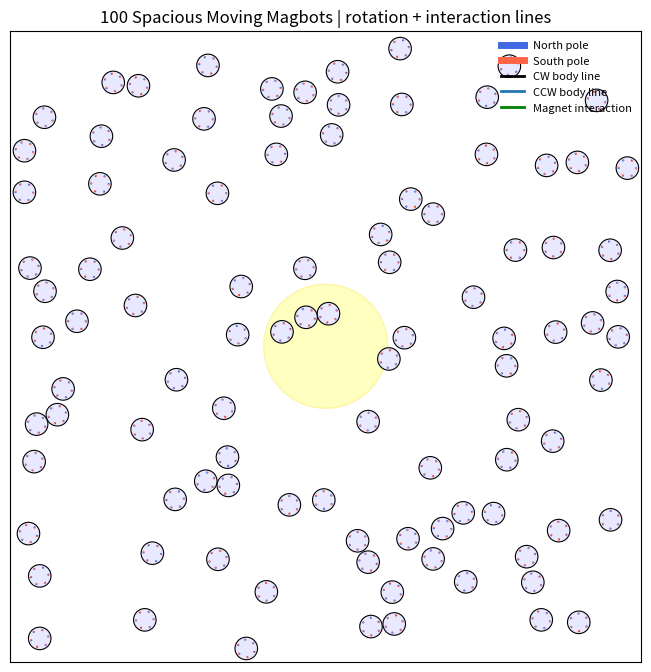

The script that saved this image:
"""
100-Magbot Moving Robo-Matter Simulation
----------------------------------------

This version gives the Magbots more space to move while keeping visible translation and interactions.

What is changed:
1. Stronger translational motion.
2. Light-gradient drift: Magbots move slightly toward the bright light region.
3. More frequent collisions/interactions by using a slightly smaller box.
4. Chiral rotation is still present.
5. Rotation/heading lines are visible.
6. Magnet interaction lines are visible.
7. 100 Magbots, each with 6 magnetic sites.

Run:
    python magbot_100_spacious_moving_with_lines.py
"""

from dataclasses import dataclass
import numpy as np
import matplotlib.pyplot as plt
from matplotlib.patches import Circle, Wedge
from matplotlib.animation import FuncAnimation
import shutil


# ============================================================
# Parameters
# ============================================================

@dataclass
class Params:
    # System
    Nbots: int = 100
    Nmag: int = 6

    # Geometry
    R_bot: float = 1.0
    R_ring: float = 0.78
    r_mag: float = 0.105

    # Larger box -> more open space for movement
    box: float = 28.0

    # Translational motion
    # Increased compared with previous code
    v_base: float = 10.00
    v_light_gain: float = 0.70

    # Light-gradient drift strength
    # This makes bots move toward the bright spot, not only rotate faster there.
    light_drift_strength: float = 1.20

    # Chiral rotation
    omega_base: float = 10.00
    omega_light_gain: float = 1.50

    # Noise
    Dt: float = 0.012
    Dr: float = 0.025
    Dphi: float = 0.012

    # Mobilities
    mu_t: float = 1.0
    mu_r: float = 0.50
    mu_phi: float = 1.0

    # Magnetic interaction
    k_m: float = 0.80
    r0: float = 0.80
    r_cut: float = 1.00

    # Steric repulsion
    k_rep: float = 50.0

    # Time
    dt: float = 0.015
    steps: int = 1600
    seed: int = 7

    # Chirality: "all_cw", "all_ccw", "mixed"
    chirality_mode: str = "all_cw"

    # Light field: "moving_spot", "center_spot", "two_spots", "homogeneous"
    light_mode: str = "moving_spot"
    light_base: float = 0.25
    light_amp: float = 0.80
    light_sigma: float = 5.5
    light_period: float = 10.0

    # Display
    interval_ms: int = 25
    show_heading_lines: bool = True
    show_magnets: bool = True
    show_interaction_lines: bool = True
    max_interaction_lines: int = 260
    interaction_strength_threshold: float = 0.06
    heading_line_scale: float = 0.82

    # Saving
    save_video: bool = False
    video_path: str = "magbot_100_spacious_moving_with_lines.mp4"
    gif_path: str = "magbot_100_spacious_moving_with_lines.gif"


P = Params()
rng = np.random.default_rng(P.seed)

ALPHA = np.linspace(0.0, 2.0 * np.pi, P.Nmag, endpoint=False)
LOCAL_ANCHORS = np.column_stack((
    P.R_ring * np.cos(ALPHA),
    P.R_ring * np.sin(ALPHA)
))


# ============================================================
# Utilities
# ============================================================

def wrap_angle(a):
    return (a + np.pi) % (2.0 * np.pi) - np.pi


def cross2d(a, b):
    return a[..., 0] * b[..., 1] - a[..., 1] * b[..., 0]


def rotate_points(points, theta):
    c = np.cos(theta)
    s = np.sin(theta)
    R = np.array([[c, -s],
                  [s,  c]])
    return points @ R.T


# ============================================================
# Light field
# ============================================================

def moving_light_center(t):
    radius = 10.0
    ang = 2.0 * np.pi * t / P.light_period
    return np.array([radius * np.cos(ang), radius * np.sin(ang)])


def second_light_center(t):
    radius = 10.0
    ang = 2.0 * np.pi * t / P.light_period + np.pi
    return np.array([radius * np.cos(ang), radius * np.sin(ang)])


def gaussian_value_and_gradient(pos, center, amp):
    """
    Gaussian light value and its spatial gradient.

    I = amp exp(-|x-c|^2 / 2 sigma^2)
    grad I = I * (c - x) / sigma^2
    """
    diff = center[None, :] - pos
    d2 = np.sum(diff * diff, axis=1)
    val = amp * np.exp(-d2 / (2.0 * P.light_sigma ** 2))
    grad = val[:, None] * diff / (P.light_sigma ** 2)
    return val, grad


def light_intensity_and_gradient(pos, t):
    """
    Returns:
        I    : local light intensity, shape (N,)
        grad : gradient of light intensity, shape (N,2)
    """
    I = np.full(len(pos), P.light_base)
    grad = np.zeros_like(pos)

    if P.light_mode == "homogeneous":
        I += P.light_amp

    elif P.light_mode == "center_spot":
        val, g = gaussian_value_and_gradient(pos, np.array([0.0, 0.0]), P.light_amp)
        I += val
        grad += g

    elif P.light_mode == "moving_spot":
        val, g = gaussian_value_and_gradient(pos, moving_light_center(t), P.light_amp)
        I += val
        grad += g

    elif P.light_mode == "two_spots":
        val1, g1 = gaussian_value_and_gradient(pos, moving_light_center(t), 0.5 * P.light_amp)
        val2, g2 = gaussian_value_and_gradient(pos, second_light_center(t), 0.5 * P.light_amp)
        I += val1 + val2
        grad += g1 + g2

    else:
        raise ValueError(f"Unknown light_mode: {P.light_mode}")

    return np.clip(I, 0.0, 1.0), grad


def light_intensity(pos, t):
    I, _ = light_intensity_and_gradient(pos, t)
    return I


# ============================================================
# Cell-list neighbor search
# ============================================================

def build_cell_list(pos, cell_size):
    cells = {}
    shift = P.box

    for i in range(len(pos)):
        cx = int((pos[i, 0] + shift) // cell_size)
        cy = int((pos[i, 1] + shift) // cell_size)
        cells.setdefault((cx, cy), []).append(i)

    return cells


def neighbor_pairs(pos, cutoff):
    cells = build_cell_list(pos, cutoff)
    pairs = []

    for (cx, cy), inds in cells.items():
        for dx in (-1, 0, 1):
            for dy in (-1, 0, 1):
                nb = (cx + dx, cy + dy)
                if nb not in cells:
                    continue

                for i in inds:
                    for j in cells[nb]:
                        if j <= i:
                            continue
                        rij = pos[j] - pos[i]
                        if np.dot(rij, rij) <= cutoff * cutoff:
                            pairs.append((i, j))

    return pairs


# ============================================================
# Initialization
# ============================================================

def initialize_positions():
    pos = np.zeros((P.Nbots, 2))
    count = 0
    max_tries = 400000

    low = -P.box + P.R_bot
    high = P.box - P.R_bot

    for _ in range(max_tries):
        if count >= P.Nbots:
            break

        candidate = rng.uniform(low=low, high=high, size=2)

        ok = True
        for j in range(count):
            if np.linalg.norm(candidate - pos[j]) < 2.0 * P.R_bot:
                ok = False
                break

        if ok:
            pos[count] = candidate
            count += 1

    if count < P.Nbots:
        raise RuntimeError("Could not place all bots. Increase box or reduce Nbots.")

    return pos


def initialize_chirality():
    if P.chirality_mode == "all_cw":
        return -np.ones(P.Nbots)
    if P.chirality_mode == "all_ccw":
        return np.ones(P.Nbots)
    if P.chirality_mode == "mixed":
        return rng.choice([-1.0, 1.0], size=P.Nbots)
    raise ValueError(f"Unknown chirality_mode: {P.chirality_mode}")


pos = initialize_positions()
theta = rng.uniform(-np.pi, np.pi, size=P.Nbots)
phi = np.zeros((P.Nbots, P.Nmag))
chirality = initialize_chirality()


# ============================================================
# Wall handling
# ============================================================

def reflect_bot(pos_i, theta_i):
    x, y = pos_i

    xmin = -P.box + P.R_bot
    xmax =  P.box - P.R_bot
    ymin = -P.box + P.R_bot
    ymax =  P.box - P.R_bot

    hit_x = False
    hit_y = False

    if x < xmin:
        x = 2.0 * xmin - x
        hit_x = True
    elif x > xmax:
        x = 2.0 * xmax - x
        hit_x = True

    if y < ymin:
        y = 2.0 * ymin - y
        hit_y = True
    elif y > ymax:
        y = 2.0 * ymax - y
        hit_y = True

    if hit_x:
        theta_i = np.pi - theta_i
    if hit_y:
        theta_i = -theta_i

    return np.array([x, y]), wrap_angle(theta_i)


# ============================================================
# Magnet geometry
# ============================================================

def get_bot_magnet_geometry(pos, theta, phi):
    centers = np.zeros((P.Nbots, P.Nmag, 2))
    levers = np.zeros((P.Nbots, P.Nmag, 2))
    ang = theta[:, None] + ALPHA[None, :] + phi

    for i in range(P.Nbots):
        levers[i] = rotate_points(LOCAL_ANCHORS, theta[i])
        centers[i] = pos[i] + levers[i]

    return centers, levers, ang


# ============================================================
# Forces and torques
# ============================================================

def compute_forces_and_torques(pos, theta, phi):
    F = np.zeros((P.Nbots, 2))
    T_body = np.zeros(P.Nbots)
    T_phi = np.zeros((P.Nbots, P.Nmag))

    pair_cut = max(2.0 * P.R_bot, 2.0 * P.R_ring + P.r_cut)
    pairs = neighbor_pairs(pos, pair_cut)

    centers, levers, ang = get_bot_magnet_geometry(pos, theta, phi)

    for i, j in pairs:
        rij = pos[j] - pos[i]
        d = np.linalg.norm(rij)

        # Steric repulsion
        if 1e-12 < d < 2.0 * P.R_bot:
            u = rij / d
            overlap = 2.0 * P.R_bot - d
            f_i = -P.k_rep * overlap * u
            F[i] += f_i
            F[j] -= f_i

        # Magnetic interactions
        ci = centers[i]
        cj = centers[j]
        li = levers[i]
        lj = levers[j]
        ai = ang[i]
        aj = ang[j]

        r = cj[None, :, :] - ci[:, None, :]
        d2 = np.sum(r * r, axis=-1)

        mask = (d2 > 1e-12) & (d2 < P.r_cut ** 2)
        if not np.any(mask):
            continue

        weight = np.exp(-d2 / (P.r0 ** 2))
        delta = aj[None, :] - ai[:, None]

        # Internal magnet phase torque
        tau = P.k_m * weight * np.sin(delta)
        tau *= mask
        T_phi[i] += np.sum(tau, axis=1)
        T_phi[j] -= np.sum(tau, axis=0)

        # Magnetic force
        coeff = (2.0 * P.k_m / (P.r0 ** 2)) * weight * np.cos(delta)
        coeff *= mask
        f_pair_on_i = coeff[..., None] * r

        F_i_mag = np.sum(f_pair_on_i, axis=(0, 1))
        F[i] += F_i_mag
        F[j] -= F_i_mag

        # Body torque
        T_body[i] += np.sum(cross2d(li[:, None, :], f_pair_on_i))
        T_body[j] += np.sum(cross2d(lj[None, :, :], -f_pair_on_i))

    return F, T_body, T_phi


# ============================================================
# Display interaction segments
# ============================================================

def compute_interaction_segments(pos, theta, phi, max_lines):
    pair_cut = max(2.0 * P.R_bot, 2.0 * P.R_ring + P.r_cut)
    pairs = neighbor_pairs(pos, pair_cut)
    centers, _, ang = get_bot_magnet_geometry(pos, theta, phi)

    segments = []

    for i, j in pairs:
        ci = centers[i]
        cj = centers[j]
        ai = ang[i]
        aj = ang[j]

        r = cj[None, :, :] - ci[:, None, :]
        d2 = np.sum(r * r, axis=-1)
        mask = (d2 > 1e-12) & (d2 < P.r_cut ** 2)

        if not np.any(mask):
            continue

        weight = np.exp(-d2 / (P.r0 ** 2))
        delta = aj[None, :] - ai[:, None]
        strength = weight * np.abs(np.cos(delta))

        ia, jb = np.where(mask)
        for a, b in zip(ia, jb):
            s = float(strength[a, b])
            if s < P.interaction_strength_threshold:
                continue

            x1, y1 = ci[a]
            x2, y2 = cj[b]
            segments.append((x1, y1, x2, y2, s))

    if not segments:
        return []

    segments.sort(key=lambda x: x[4], reverse=True)
    return segments[:max_lines]


# ============================================================
# Overlap correction
# ============================================================

def resolve_overlaps(pos, n_sweeps=3):
    min_d = 2.0 * P.R_bot

    for _ in range(n_sweeps):
        pairs = neighbor_pairs(pos, min_d + 1e-9)
        if not pairs:
            break

        for i, j in pairs:
            rij = pos[j] - pos[i]
            d = np.linalg.norm(rij)

            if d < 1e-12:
                u = rng.normal(size=2)
                u /= np.linalg.norm(u)
                d = 0.0
            else:
                u = rij / d

            if d < min_d:
                overlap = min_d - d
                shift = 0.5 * overlap * u

                pos[i] -= shift
                pos[j] += shift

                low = -P.box + P.R_bot
                high = P.box - P.R_bot
                pos[i] = np.clip(pos[i], low, high)
                pos[j] = np.clip(pos[j], low, high)

    return pos


# ============================================================
# Dynamics
# ============================================================

def step_dynamics(pos, theta, phi, t):
    F, T_body, T_phi = compute_forces_and_torques(pos, theta, phi)

    I, gradI = light_intensity_and_gradient(pos, t)

    # Rotation speed increases under stronger light
    omega_intrinsic = chirality * (P.omega_base + P.omega_light_gain * I)

    # Translational active motion
    v0 = P.v_base + P.v_light_gain * I
    n = np.column_stack((np.cos(theta), np.sin(theta)))

    # Light-gradient drift toward bright region
    F_light = P.light_drift_strength * gradI

    # Magnet internal phase dynamics
    phi = phi + P.mu_phi * T_phi * P.dt
    phi += np.sqrt(2.0 * P.Dphi * P.dt) * rng.normal(size=phi.shape)
    phi = wrap_angle(phi)

    # Position update
    pos = pos + (P.mu_t * F + F_light + v0[:, None] * n) * P.dt
    pos += np.sqrt(2.0 * P.Dt * P.dt) * rng.normal(size=pos.shape)

    # Body rotation update
    theta = theta + (omega_intrinsic + P.mu_r * T_body) * P.dt
    theta += np.sqrt(2.0 * P.Dr * P.dt) * rng.normal(size=theta.shape)
    theta = wrap_angle(theta)

    # Walls
    for i in range(P.Nbots):
        pos[i], theta[i] = reflect_bot(pos[i], theta[i])

    # Hard-core correction
    pos = resolve_overlaps(pos, n_sweeps=3)

    return pos, theta, phi


# ============================================================
# Animation setup
# ============================================================

fig, ax = plt.subplots(figsize=(8.2, 8.2))
ax.set_xlim(-P.box, P.box)
ax.set_ylim(-P.box, P.box)
ax.set_aspect("equal")
ax.set_xticks([])
ax.set_yticks([])

title = ax.set_title("100 Spacious Moving Magbots | rotation + interaction lines")

light1 = Circle((0, 0), P.light_sigma, facecolor="yellow",
                edgecolor="gold", alpha=0.16, zorder=0)
light2 = Circle((0, 0), P.light_sigma, facecolor="yellow",
                edgecolor="gold", alpha=0.10, zorder=0)
ax.add_patch(light1)
ax.add_patch(light2)

interaction_lines = []
for _ in range(P.max_interaction_lines):
    ln, = ax.plot([], [], lw=0.8, color=(0.0, 0.55, 0.0, 0.35), zorder=1.5)
    interaction_lines.append(ln)

bodies = []
norths = []
souths = []
heading_lines = []

for i in range(P.Nbots):
    edge_color = "tab:blue" if chirality[i] > 0 else "black"

    body = Circle(
        tuple(pos[i]),
        P.R_bot,
        facecolor="#E8E8FF",
        edgecolor=edge_color,
        lw=0.8,
        zorder=2
    )
    ax.add_patch(body)
    bodies.append(body)

    line_color = "tab:blue" if chirality[i] > 0 else "black"
    line, = ax.plot([], [], lw=1.4, color=line_color, alpha=0.95, zorder=3)
    heading_lines.append(line)

    bot_north = []
    bot_south = []

    if P.show_magnets:
        levers_i = rotate_points(LOCAL_ANCHORS, theta[i])
        for k in range(P.Nmag):
            center = pos[i] + levers_i[k]
            ang = theta[i] + ALPHA[k] + phi[i, k]
            deg = np.degrees(ang)

            n_patch = Wedge(
                tuple(center), P.r_mag, deg, deg + 180,
                facecolor="royalblue", edgecolor="none", zorder=4
            )
            s_patch = Wedge(
                tuple(center), P.r_mag, deg + 180, deg + 360,
                facecolor="tomato", edgecolor="none", zorder=4
            )

            ax.add_patch(n_patch)
            ax.add_patch(s_patch)
            bot_north.append(n_patch)
            bot_south.append(s_patch)

    norths.append(bot_north)
    souths.append(bot_south)

ax.plot([], [], lw=5, color="royalblue", label="North pole")
ax.plot([], [], lw=5, color="tomato", label="South pole")
ax.plot([], [], lw=2, color="black", label="CW body line")
ax.plot([], [], lw=2, color="tab:blue", label="CCW body line")
ax.plot([], [], lw=2, color="green", label="Magnet interaction")
ax.legend(loc="upper right", frameon=False, fontsize=8)


def update_light_artists(t):
    if P.light_mode == "homogeneous":
        light1.set_visible(False)
        light2.set_visible(False)

    elif P.light_mode == "center_spot":
        light1.center = (0, 0)
        light1.set_visible(True)
        light2.set_visible(False)

    elif P.light_mode == "moving_spot":
        light1.center = tuple(moving_light_center(t))
        light1.set_visible(True)
        light2.set_visible(False)

    elif P.light_mode == "two_spots":
        light1.center = tuple(moving_light_center(t))
        light2.center = tuple(second_light_center(t))
        light1.set_visible(True)
        light2.set_visible(True)


def update(frame):
    global pos, theta, phi

    t = frame * P.dt
    pos, theta, phi = step_dynamics(pos, theta, phi, t)

    I = light_intensity(pos, t)
    update_light_artists(t)

    title.set_text(
        f"100 Spacious Moving Magbots | frame={frame} | light={P.light_mode} | "
        f"mean I={np.mean(I):.2f}"
    )

    artists = [title, light1, light2]

    # interaction lines
    if P.show_interaction_lines:
        segs = compute_interaction_segments(pos, theta, phi, P.max_interaction_lines)
        for idx, ln in enumerate(interaction_lines):
            if idx < len(segs):
                x1, y1, x2, y2, s = segs[idx]
                alpha = min(0.90, 0.18 + 0.72 * s)
                lw = 0.5 + 1.6 * s
                ln.set_data([x1, x2], [y1, y2])
                ln.set_alpha(alpha)
                ln.set_linewidth(lw)
                ln.set_color((0.0, 0.55, 0.0, alpha))
            else:
                ln.set_data([], [])
            artists.append(ln)
    else:
        for ln in interaction_lines:
            ln.set_data([], [])
            artists.append(ln)

    # bots
    for i in range(P.Nbots):
        bodies[i].center = tuple(pos[i])
        artists.append(bodies[i])

        if P.show_heading_lines:
            head = pos[i] + P.heading_line_scale * P.R_bot * np.array(
                [np.cos(theta[i]), np.sin(theta[i])]
            )
            heading_lines[i].set_data([pos[i, 0], head[0]], [pos[i, 1], head[1]])
        else:
            heading_lines[i].set_data([], [])
        artists.append(heading_lines[i])

        if P.show_magnets:
            levers_i = rotate_points(LOCAL_ANCHORS, theta[i])
            for k in range(P.Nmag):
                center = pos[i] + levers_i[k]
                ang = theta[i] + ALPHA[k] + phi[i, k]
                deg = np.degrees(ang)

                norths[i][k].set_center(tuple(center))
                norths[i][k].set_theta1(deg)
                norths[i][k].set_theta2(deg + 180)

                souths[i][k].set_center(tuple(center))
                souths[i][k].set_theta1(deg + 180)
                souths[i][k].set_theta2(deg + 360)

                artists.append(norths[i][k])
                artists.append(souths[i][k])

    return artists


ani = FuncAnimation(
    fig,
    update,
    frames=P.steps,
    interval=P.interval_ms,
    blit=False
)


# ============================================================
# Optional saving
# ============================================================

if P.save_video:
    has_ffmpeg = shutil.which("ffmpeg") is not None

    try:
        fps = max(1, int(1.0 / P.dt))

        if has_ffmpeg:
            from matplotlib.animation import FFMpegWriter
            ani.save(P.video_path, writer=FFMpegWriter(fps=fps))
            print(f"[Saved video] {P.video_path}")

        else:
            from matplotlib.animation import PillowWriter
            ani.save(P.gif_path, writer=PillowWriter(fps=min(fps, 30)))
            print(f"[Saved GIF] {P.gif_path}")

    except Exception as e:
        print("Could not save animation:", e)

plt.show()
